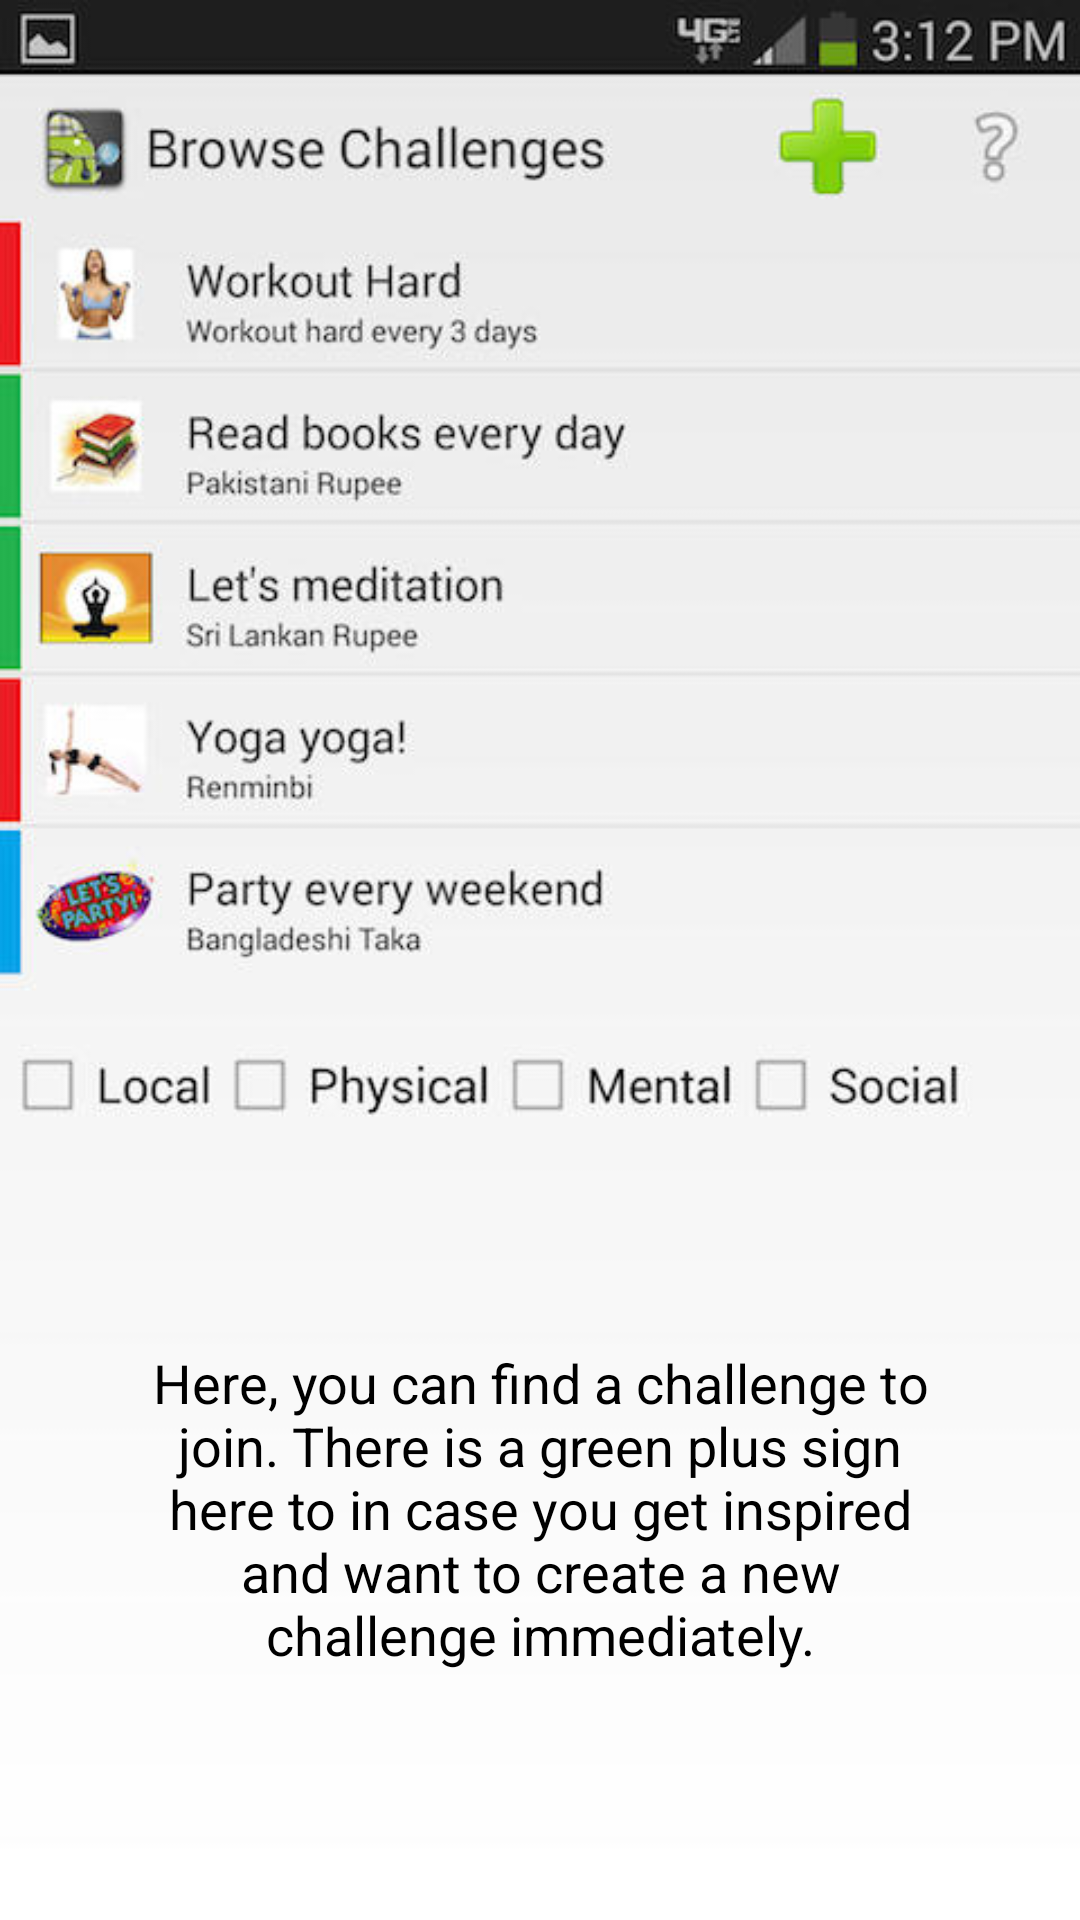

Produce the Android XML layout that renders to this screen, including the resource entries it uses.
<!-- AndroidManifest.xml: application theme Theme.Sherlock.Light -->
<!-- res/layout/help_page3.xml -->
<?xml version="1.0" encoding="UTF-8"?>

    <RelativeLayout xmlns:android="http://schemas.android.com/apk/res/android"
        android:layout_width="fill_parent"
        android:layout_height="fill_parent"
        android:background="@drawable/help_view3">
        

         <TextView
             android:layout_width="wrap_content"
             android:layout_height="wrap_content"
             android:layout_alignParentBottom="true"
             android:layout_alignParentLeft="true"
             android:layout_marginBottom="33dp"
             android:gravity="center_horizontal"
             android:padding="50dp"
             android:text="@string/helptext3"
             android:textColor="#000"
             android:textSize="18sp" />

    </RelativeLayout>
<!-- resources referenced by this layout -->
<resources>
  <!-- drawable button_bg (drawable) -->
  <?xml version="1.0" encoding="utf-8"?>
  
  <selector xmlns:android="http://schemas.android.com/apk/res/android">
      <item android:state_pressed="true"
            android:drawable="@drawable/btn_pressed" /> 
      <item android:state_focused="true"
            android:drawable="@drawable/btn_pressed" /> 
      <item android:state_enabled="false"
          android:drawable="@drawable/btn_disabled" />                                 
      <item android:drawable="@drawable/btn_normal" />  
  </selector>
  <!-- drawable help_view3: jpg bitmap (drawable, 42781 bytes) -->
  <string name="helptext3">Here, you can find a challenge to join. There is a green plus sign here to in case you get inspired and want to create a new challenge immediately.</string>
</resources>
